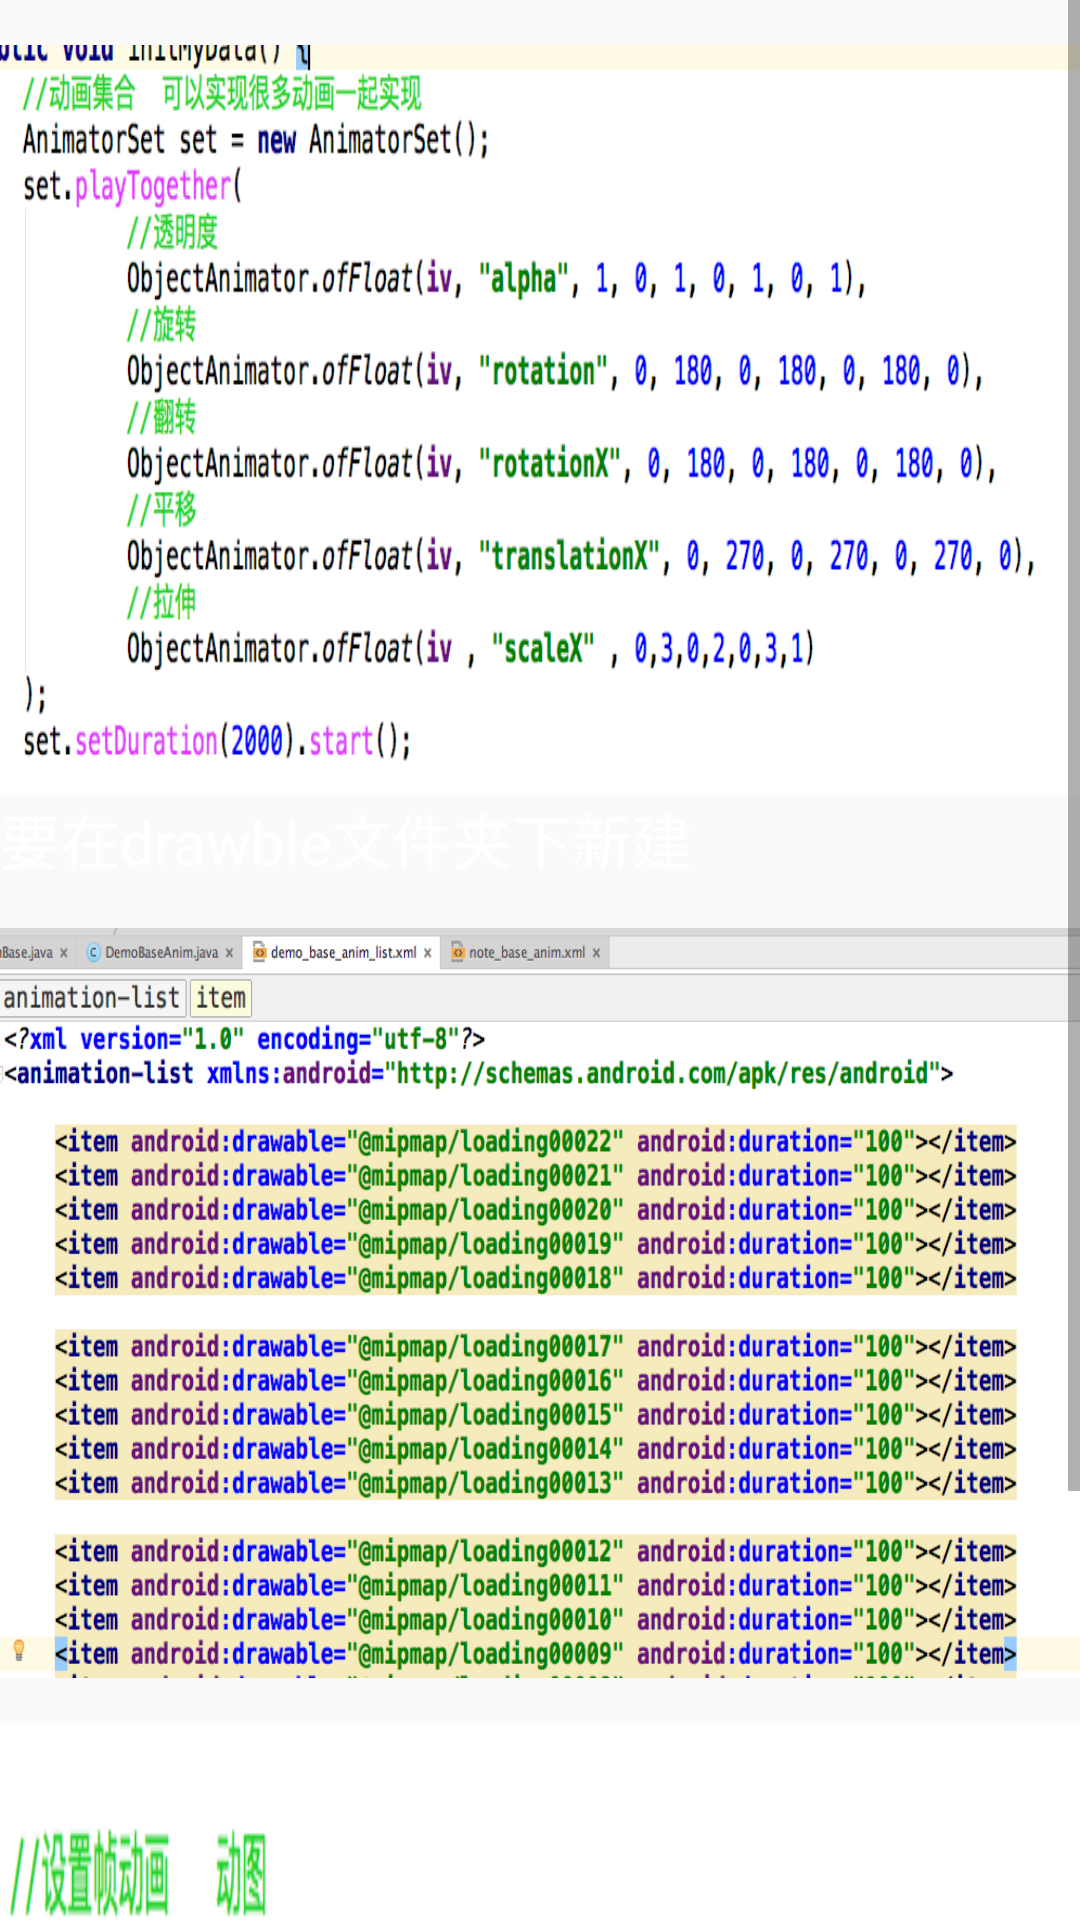

Reconstruct the res/layout file that produces this screen, plus the resources it refers to.
<!-- AndroidManifest.xml: application theme AppTheme -->
<!-- res/layout/note_base_anim.xml -->
<?xml version="1.0" encoding="utf-8"?>
<ScrollView xmlns:android="http://schemas.android.com/apk/res/android"
    android:layout_width="match_parent"
    android:layout_height="match_parent">

    <LinearLayout
        android:layout_width="match_parent"
        android:layout_height="match_parent"
        android:orientation="vertical">

        <ImageView
            style="@style/NoteSty"
            android:src="@mipmap/demo_b_anim_1" />

        <TextView
            android:layout_width="wrap_content"
            android:layout_height="wrap_content"
            android:textColor="@color/white"
            android:textSize="20dp"
            android:text="要在drawble文件夹下新建"/>
        <ImageView
            style="@style/NoteSty"
            android:src="@mipmap/demo_b_anim_2" />

        <ImageView
            style="@style/NoteSty"
            android:src="@mipmap/demo_b_anim_3" />

    </LinearLayout>

</ScrollView>
<!-- resources referenced by this layout -->
<resources>
  <!-- mipmap demo_b_anim_1: png bitmap (mipmap-hdpi, 98035 bytes) -->
  <!-- mipmap demo_b_anim_2: png bitmap (mipmap-hdpi, 213168 bytes) -->
  <!-- mipmap demo_b_anim_3: png bitmap (mipmap-hdpi, 35823 bytes) -->
  <style name="NoteSty">
          <item name="android:layout_marginTop">15dp</item>
          <item name="android:layout_width">match_parent</item>
          <item name="android:layout_height">250dp</item>
          <item name="android:scaleType">fitXY</item>
      </style>
  <style name="AppTheme" parent="Theme.AppCompat.Light.NoActionBar">
          
          <item name="colorPrimary">@color/colorPrimary</item>
          <item name="colorPrimaryDark">@color/colorPrimaryDark</item>
          <item name="colorAccent">@color/colorAccent</item>
      </style>
  <color name="colorPrimary">#3F51B5</color>
  <color name="colorPrimaryDark">#303F9F</color>
  <color name="colorAccent">#FF4081</color>
  <!-- not gathered from this repository: default colours our renderer supplied (Android Studio template values) -->
  <color name="white">#FFFFFFFF</color>
</resources>
